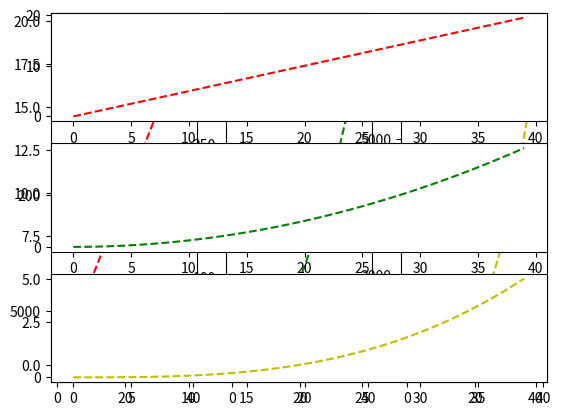

Source code (Python):
import numpy as np
import matplotlib.pyplot as plt
x = np.arange(0,20, 0.5)

plt.subplot(1, 3, 1)
plt.plot(x, 'r--')

plt.subplot(1, 3, 2)
plt.plot(x**2, 'g--')

plt.subplot(1, 3, 3)
plt.plot(x**3, 'y--')

plt.show()


# changing the axis
plt.subplot(3, 1, 1)
plt.plot(x, 'r--')

plt.subplot(3, 1, 2)
plt.plot(x**2, 'g--')

plt.subplot(3, 1, 3)
plt.plot(x**3, 'y--')

plt.show()